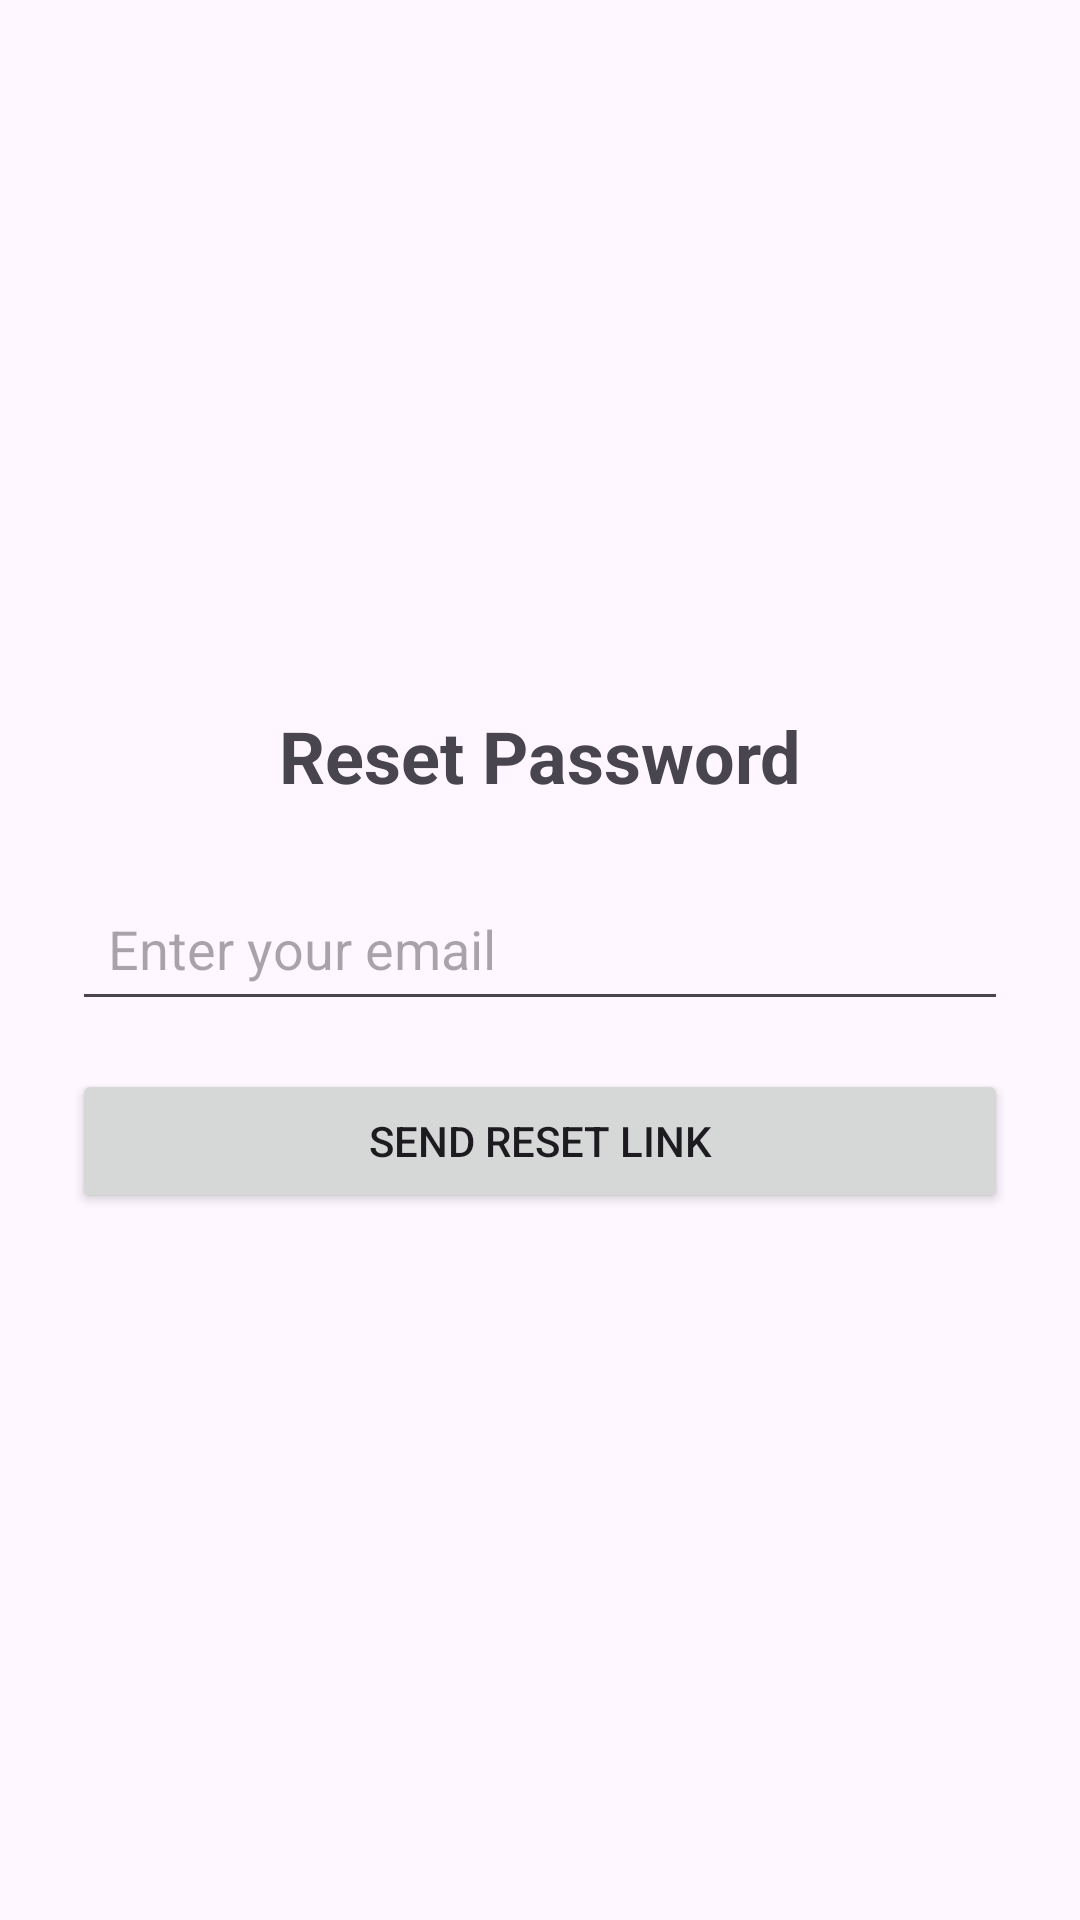

This screen was rendered from an Android layout file. Write that file and the resources it references.
<!-- AndroidManifest.xml: application theme Theme._1112 -->
<!-- res/layout/activity_reset_password.xml -->
<LinearLayout xmlns:android="http://schemas.android.com/apk/res/android"
    android:layout_width="match_parent"
    android:layout_height="match_parent"
    android:orientation="vertical"
    android:padding="24dp"
    android:gravity="center">


    <TextView
        android:text="Reset Password"
        android:textSize="24sp"
        android:textStyle="bold"
        android:layout_marginBottom="24dp"
        android:layout_width="wrap_content"
        android:layout_height="wrap_content" />

    <EditText
        android:id="@+id/emailField"
        android:minHeight="48dp"
        android:padding="12dp"
        android:hint="Enter your email"
        android:inputType="textEmailAddress"
        android:layout_width="match_parent"
        android:layout_height="wrap_content"
        android:layout_marginBottom="16dp" />

    <Button
        android:id="@+id/resetButton"
        android:text="Send Reset Link"
        android:layout_width="match_parent"
        android:layout_height="wrap_content" />
</LinearLayout>
<!-- resources referenced by this layout -->
<resources>
  <style name="Theme._1112" parent="Base.Theme._1112" />
  <style name="Base.Theme._1112" parent="Theme.Material3.DayNight.NoActionBar">
          
          
      </style>
</resources>
